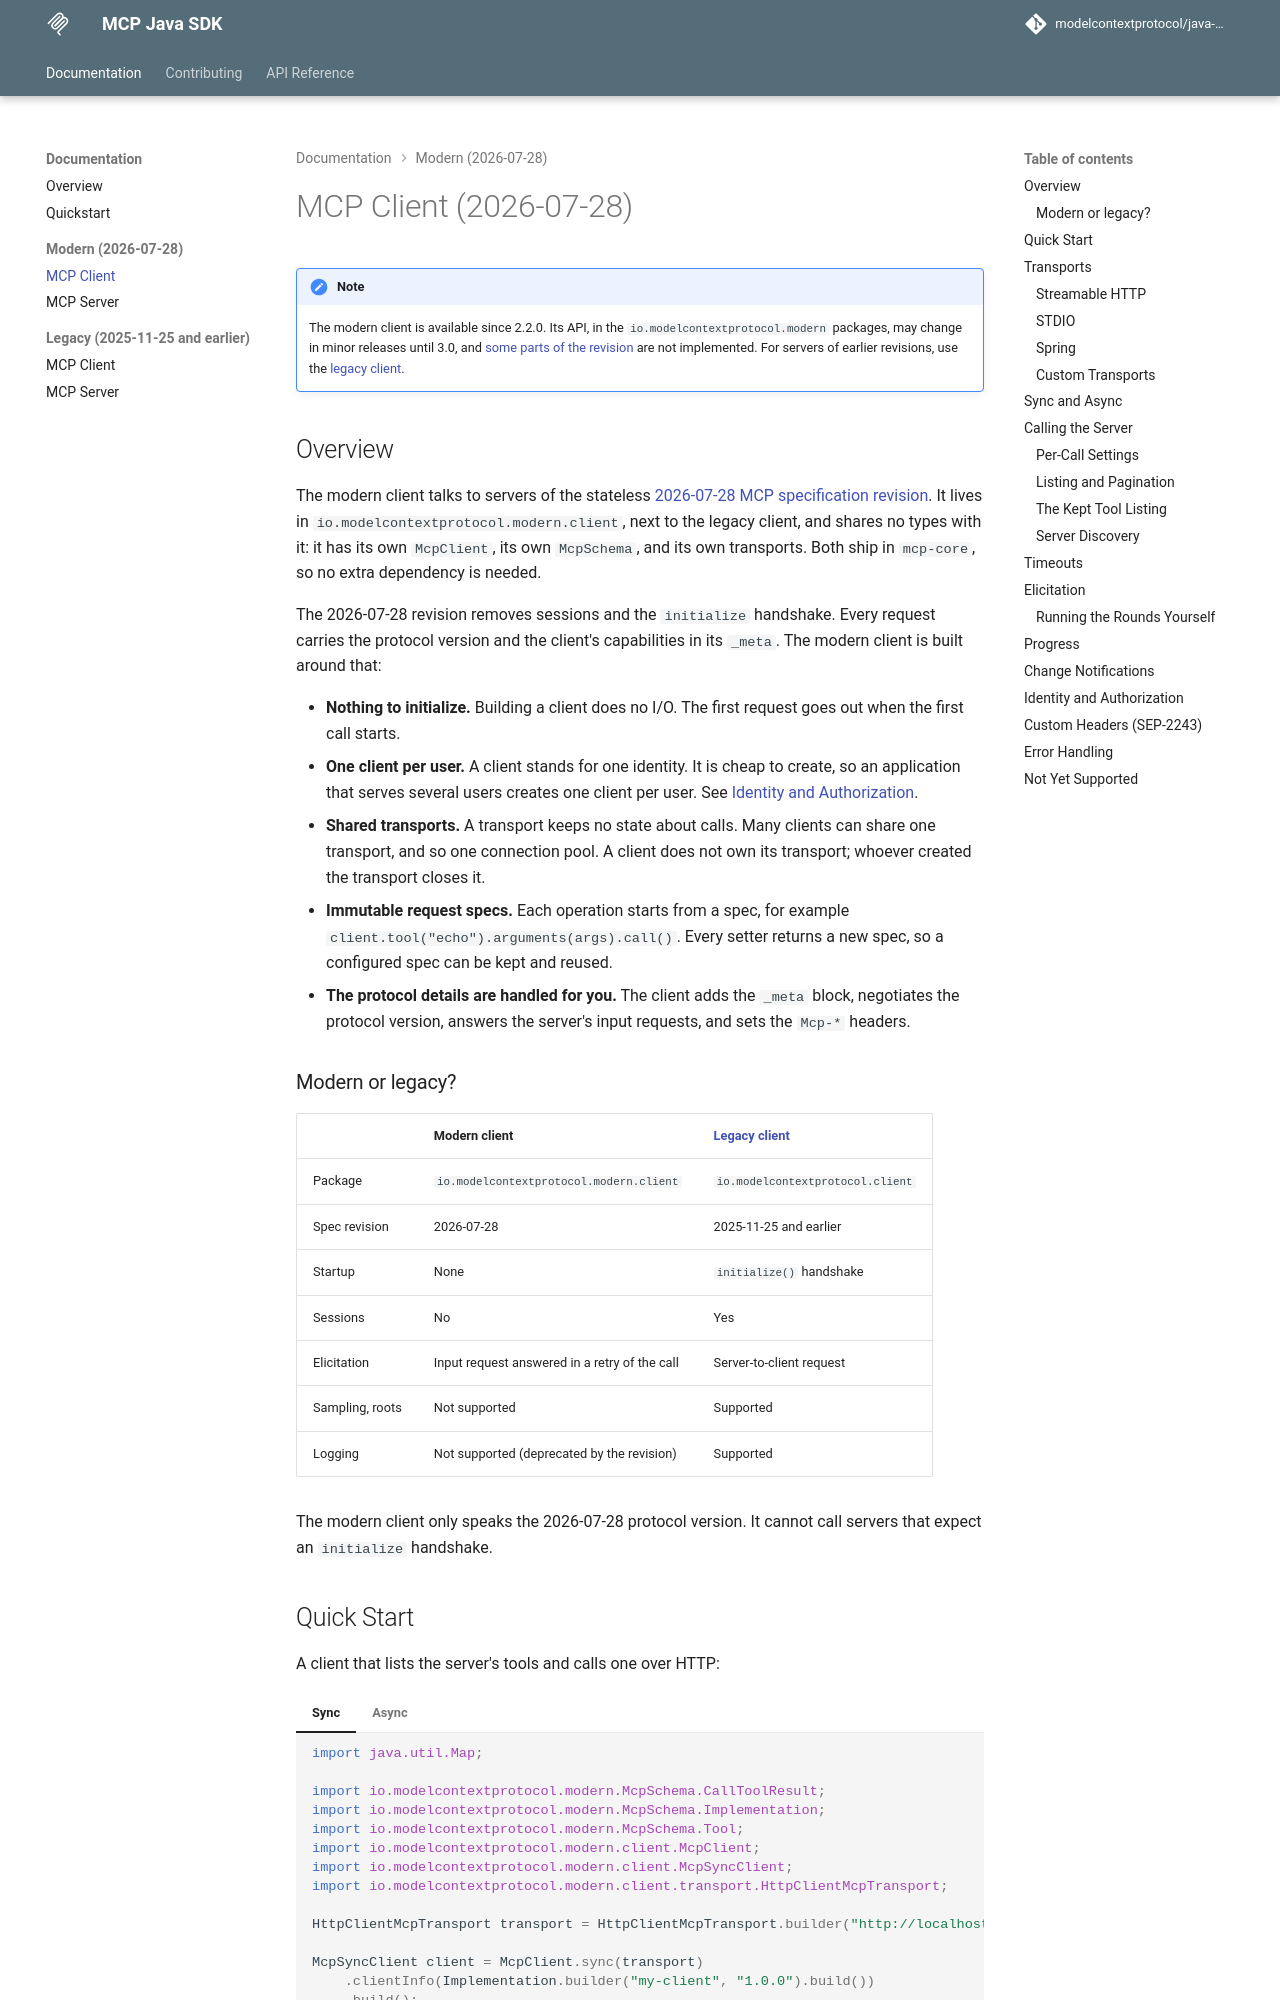

repository: modelcontextprotocol/java-sdk · page: 2.2.0-SNAPSHOT/client-modern/index.html · generator: mkdocs

---
title: MCP Client (2026-07-28)
description: Call stateless MCP servers of the 2026-07-28 specification revision with the modern client API
---

# MCP Client (2026-07-28)

!!! note
    The modern client is available since 2.2.0. Its API, in the `io.modelcontextprotocol.modern` packages,
    may change in minor releases until 3.0, and [some parts of the revision](#not-yet-supported) are not
    implemented. For servers of earlier revisions, use the [legacy client](client.md).

## Overview

The modern client talks to servers of the stateless
[2026-07-28 MCP specification revision](https://modelcontextprotocol.io/specification/2026-07-28).
It lives in `io.modelcontextprotocol.modern.client`, next to the legacy client, and shares no types with it:
it has its own `McpClient`, its own `McpSchema`, and its own transports. Both ship in `mcp-core`, so no extra
dependency is needed.

The 2026-07-28 revision removes sessions and the `initialize` handshake. Every request carries the protocol
version and the client's capabilities in its `_meta`. The modern client is built around that:

- **Nothing to initialize.** Building a client does no I/O. The first request goes out when the first call
  starts.
- **One client per user.** A client stands for one identity. It is cheap to create, so an application that
  serves several users creates one client per user. See [Identity and Authorization](#identity-and-authorization).
- **Shared transports.** A transport keeps no state about calls. Many clients can share one transport, and so
  one connection pool. A client does not own its transport; whoever created the transport closes it.
- **Immutable request specs.** Each operation starts from a spec, for example
  `client.tool("echo").arguments(args).call()`. Every setter returns a new spec, so a configured spec can be
  kept and reused.
- **The protocol details are handled for you.** The client adds the `_meta` block, negotiates the protocol
  version, answers the server's input requests, and sets the `Mcp-*` headers.

### Modern or legacy?

| | Modern client | [Legacy client](client.md) |
|---|---|---|
| Package | `io.modelcontextprotocol.modern.client` | `io.modelcontextprotocol.client` |
| Spec revision | 2026-07-28 | 2025-11-25 and earlier |
| Startup | None | `initialize()` handshake |
| Sessions | No | Yes |
| Elicitation | Input request answered in a retry of the call | Server-to-client request |
| Sampling, roots | Not supported | Supported |
| Logging | Not supported (deprecated by the revision) | Supported |

The modern client only speaks the 2026-07-28 protocol version. It cannot call servers that expect an
`initialize` handshake.
